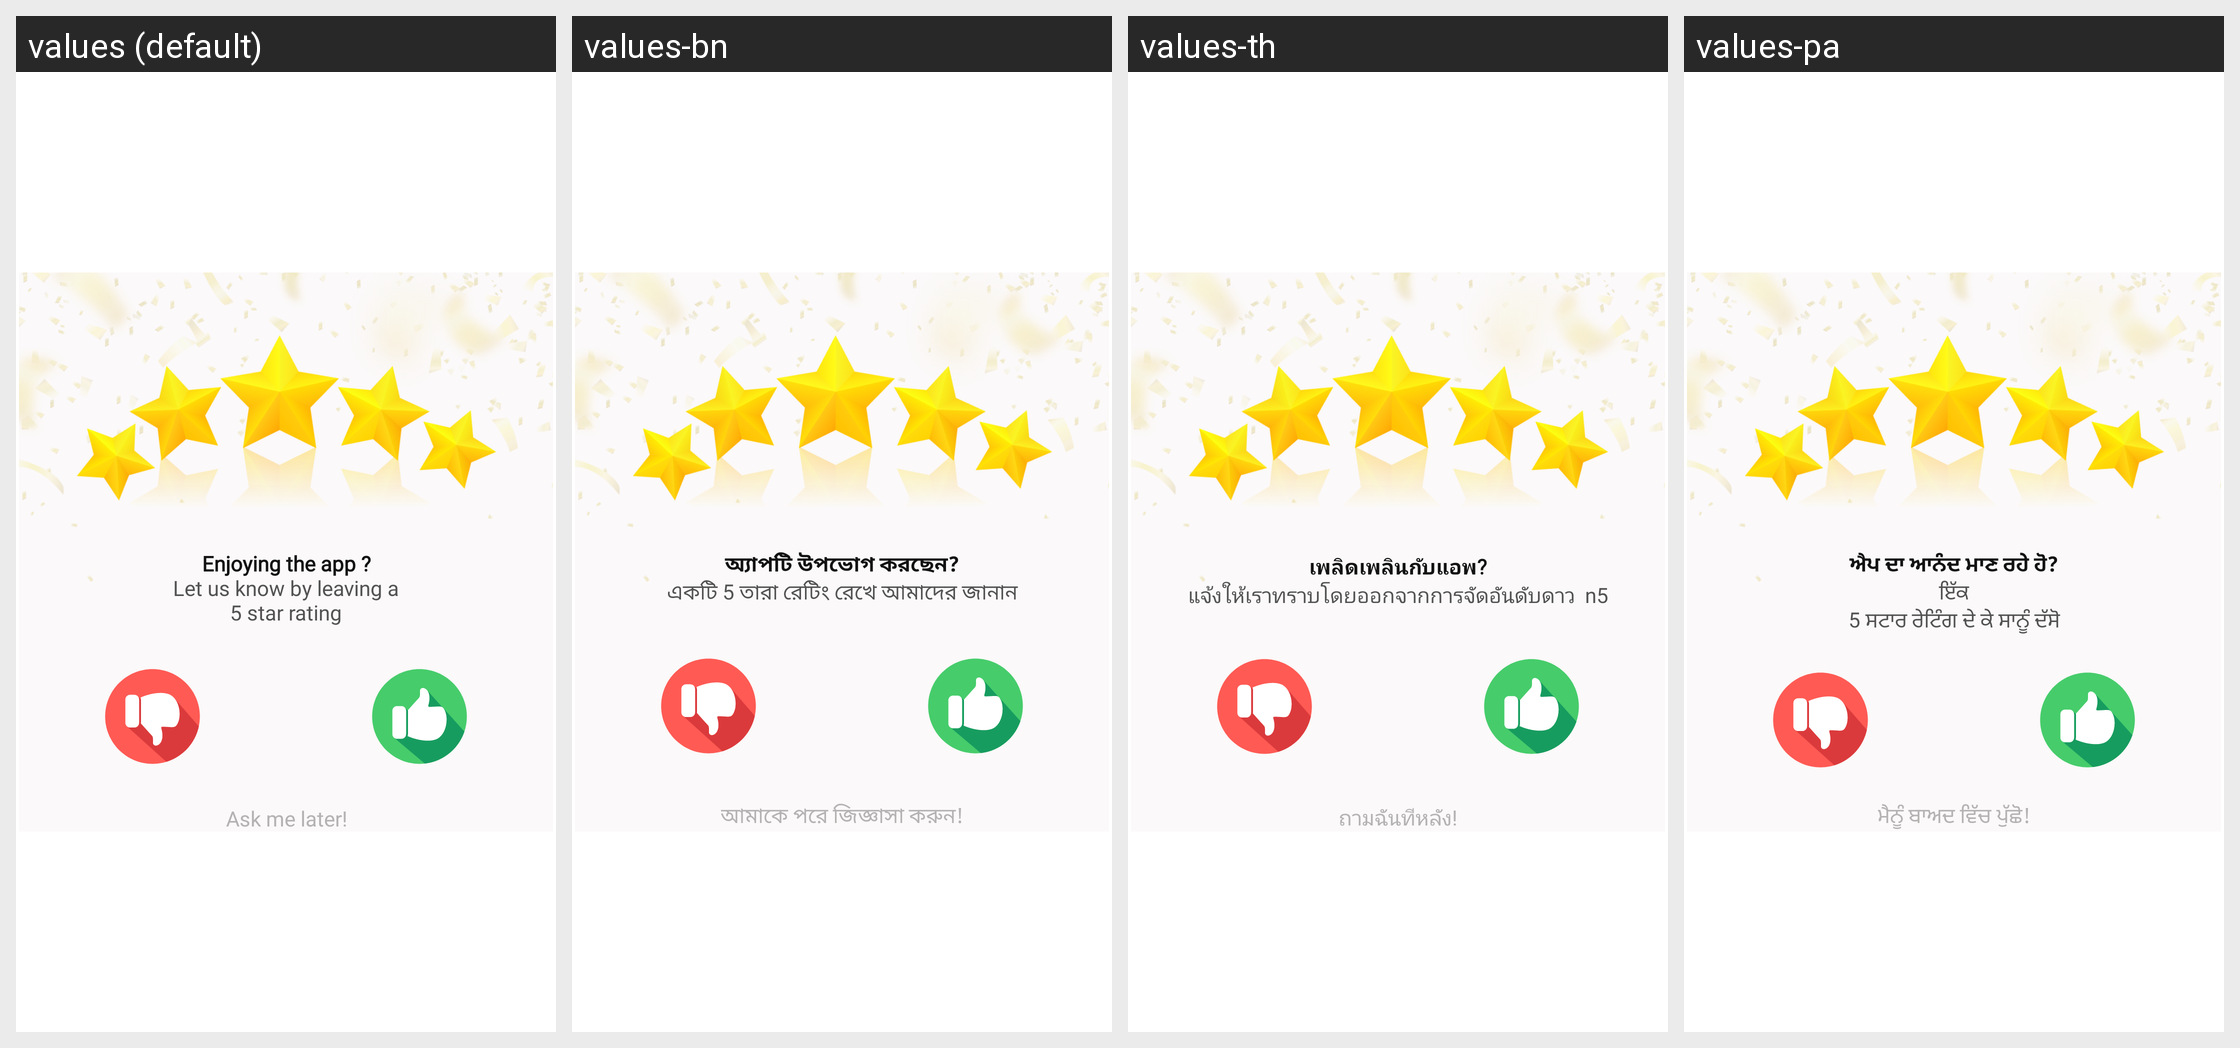

Here is an Android app screen in its default locale and in the app's own translations. Write out the translated-string differences for the strings that appear on this screen.
Android screen res/layout/dialog_rate_app.xml rendered under 4 locales, left to right: values (default), values-bn, values-th, values-pa. Device: Nexus 5 (rendered at 1080×1920; each locale shown at half size, 540×960, under a caption strip naming it); theme Theme.MaterialComponents.DayNight.NoActionBar.
Other locales in the repository, not shown: values-af, values-af-rZA, values-ar, values-ar-rAE, values-da, values-da-rDK, values-de, values-el, values-es, values-es-rES, values-fil, values-fr, values-fr-rFR, values-gu, values-gu-rIN, values-ha, values-hi, values-hi-rIN, values-in, values-it, values-it-rIT, values-ja, values-kn, values-ko, values-ml, values-mr, values-or, values-pt, values-pt-rBR, values-ru, values-ru-rRU, values-ta, values-te, values-tr, values-ur, values-ur-rIN, values-vi, values-zh, values-zh-rCN.
Strings drawn on this screen, with the default value and each locale's value (text and hints the layout hard-codes, and strings that could not be matched under every locale, appear in the picture but are not listed):

rate_dialog_title
  values: Enjoying the app ?
  values-bn: অ্যাপটি উপভোগ করছেন?
  values-th: เพลิดเพลินกับแอพ?
  values-pa: ਐਪ ਦਾ ਆਨੰਦ ਮਾਣ ਰਹੇ ਹੋ?

rate_dialog_sub_title
  values: Let us know by leaving a
      5 star rating
  values-bn: একটি 5 তারা রেটিং রেখে আমাদের জানান
  values-th: แจ้งให้เราทราบโดยออกจากการจัดอันดับดาว  n5
  values-pa: ਇੱਕ
      5 ਸਟਾਰ ਰੇਟਿੰਗ ਦੇ ਕੇ ਸਾਨੂੰ ਦੱਸੋ

rate_dialog_ask_me_later
  values: Ask me later!
  values-bn: আমাকে পরে জিজ্ঞাসা করুন!
  values-th: ถามฉันทีหลัง!
  values-pa: ਮੈਨੂੰ ਬਾਅਦ ਵਿੱਚ ਪੁੱਛੋ!
